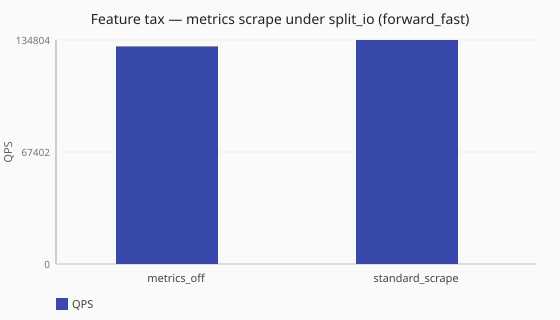

Values plotted in this chart, from the file beside it:
posture, scenario_id, achieved_qps, latency_avg_ms, queries_sent, queries_completed, queries_lost
metrics_off, feature-tax-metrics-off-split-io-forward…, 130925, 1.4, 1318112, 1314408, 3870
standard_scrape, feature-tax-metrics-standard-scrape-spli…, 134804, 1.8, 1368825, 1365195, 3702
